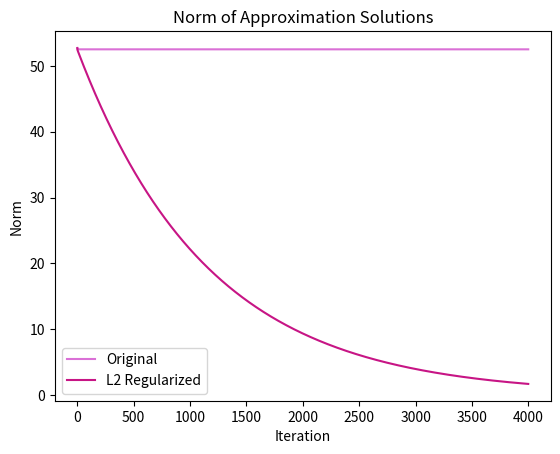
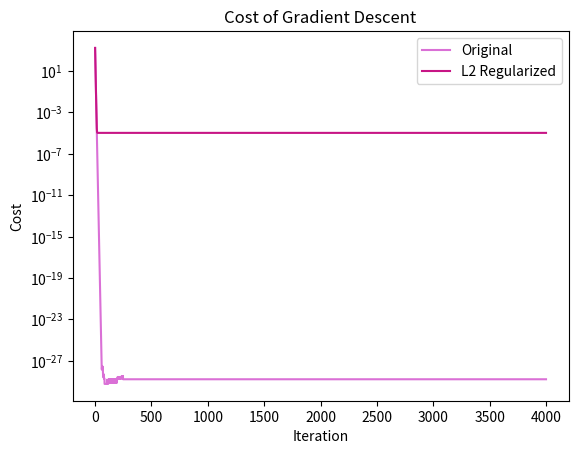
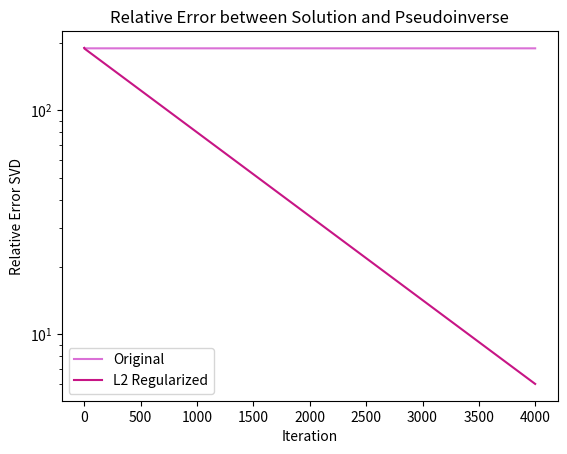

Recreate these plots in Python, in order.
import numpy as np
import matplotlib.pyplot as plt
 

np.random.seed(19)
# xd con esta seed se van las iteraciones 
# claramente varian en base a la seed que usemos. A lo mejor podemos mostrar en Apendice como con algunas seeds varia, con otras no

def sol(A, b, x):
    return (A @ x - b)

def costFunction(A, b, x):
    return (sol(A, b, x)).T @ (sol(A, b, x))

def costFunctionL2(A, b, x, delta2):
    result = costFunction(A, b, x) +  delta2 * np.linalg.norm(x)**2
    return result

def gradient(A, x, b):
    return 2 * A.T @ sol(A, b, x)

def gradientL2(A, x, b, delta2):
    return gradient(A, x, b) + 2 * delta2 * x

def gradientDescent(start, A, b, learn_rate, iters, delta, svd_truth):
    x_f, x_f2 = np.array(start, dtype=float), np.array(start, dtype=float)
    trajectory_f, trajectory_f2 = [x_f.copy()], [x_f2.copy()]
    costF1, costF2 = [], []
    xFNorms, xF2Norms = [], []
    svdFnorms, svdF2Norms = [], []

    for _ in range(iters):
        # Definir los x
        evalF1 = gradient(A, x_f, b)
        diff = learn_rate * evalF1
        x_f += - (diff)
        evalF2 = gradientL2(A, x_f2, b, delta)
        x_f2 += - (learn_rate * evalF2)

        # Norms
        x_fNorm = np.linalg.norm(x_f)
        x_f2Norm = np.linalg.norm(x_f2)

        # Calcular Normas de x_f & x_f2
        xFNorms.append(x_fNorm)
        xF2Norms.append(x_f2Norm)

        error1 = x_f - svd_truth
        error2 = x_f2 - svd_truth

        relativeError1 = np.linalg.norm(error1)/np.linalg.norm(svd_truth)
        relativeError2 = np.linalg.norm(error2)/np.linalg.norm(svd_truth)

        #Calcular el error relativo entre la X u Xsvd
        svdFnorms.append(relativeError1)
        svdF2Norms.append(relativeError2)


        # Calcular Costos
        cost_f = costFunction(A, b, x_f)
        costF1.append(cost_f)
        cost_f2 = costFunction(A, b, x_f2)
        costF2.append(cost_f2)

        # Calcular Trajectories
        trajectory_f.append(x_f)
        trajectory_f2.append(x_f2)

    return (trajectory_f, costF1), (trajectory_f2, costF2), (xFNorms, xF2Norms), (svdFnorms, svdF2Norms)


def SVDFinder(matrix, b):
    U, S, Vt = np.linalg.svd(matrix, full_matrices=False)
    S_inv = np.zeros((U.shape[0], U.shape[1]))
    for i in range(len(S)):
        if S[i] != 0:
            S_inv[i, i] = 1/S[i]
    x = Vt.T @ S_inv @ U.T @ b
    sigmaMax = S[0]
    return x, sigmaMax

def stepInator(A):
    hessian = 2 * A.T @ A
    eigenVals = np.linalg.eigvals(hessian)
    realEigens = eigenVals.real
    maxEigen = max(realEigens)
    step = 1/maxEigen
    return step

def randomMatrixGenerator(n, d):
    A = np.random.randn(n, d)
    b = np.random.randn(n)
    return A, b

# Plot Functions

def plotFvF2(F1List, F2List, Category, Title, scale):
    plt.plot(range(len(F1List)), F1List, label='Original', color="orchid")
    plt.plot(range(len(F2List)), F2List, label='L2 Regularized', color="mediumvioletred")
    plt.xlabel('Iteration')
    plt.ylabel(Category)
    plt.title(Title)
    plt.yscale(scale)
    plt.legend()
    plt.show()



# Definimo' Lo' Parametro's
n = 5
d = 100

A, b = randomMatrixGenerator(n, d)

# Inicializar el vector x con d elementos
startOriginal = np.random.randint(0, 10, d)

stepOriginal = stepInator(A)

iterations = 4000




# Use the functions
svd_truth, sigmaMax = SVDFinder(A, b)
deltaOriginal = 0.01 * sigmaMax  # Choose an appropriate value for delta

(final_x_f, costPerIter_f), (final_x_f2, costPerIter_f2), (xFNorms, xF2Norms), (svdFnorms, svdF2Norms) = gradientDescent(startOriginal, A, b, stepOriginal, iterations, deltaOriginal, svd_truth)


# # Uncomment this for graphs
# Graf'em Norms
plotFvF2(xFNorms, xF2Norms, 'Norm', 'Norm of Approximation Solutions', scale='linear')

# Graf'em Costos
plotFvF2(costPerIter_f, costPerIter_f2, 'Cost', 'Cost of Gradient Descent', scale='log')

# Graf'em relative error SVD
plotFvF2(svdFnorms, svdF2Norms, 'Relative Error SVD', 'Relative Error between Solution and Pseudoinverse', scale='log')





# # Plot The Functions with Different Starting Conditions
# starts = [startOriginal]
# x1_vals_start, x2_vals_start = [], []
# x1_cost_start, x2_cost_start = [], []

# startHigh = np.random.randint(50, 80, d)
# starts.append(startHigh)

# startLow = np.random.randint(-80, -50, d)
# starts.append(startLow)

# for starting in starts:
#     (x1f_sts, cost1f_sts), (x1f2_sts, cost1f2_sts), _, _ = gradientDescent(starting, A, b, stepOriginal, iterations, deltaOriginal, svd_truth)
#     x1_vals_start.append(x1f_sts)
#     x2_vals_start.append(x1f2_sts)
#     x1_cost_start.append(cost1f_sts)
#     x2_cost_start.append(cost1f2_sts)

# # Plot the convergence of the cost functions with the 5 different starting conditions
# plt.plot(range(len(x1_cost_start[0])), x1_cost_start[0], label='Original F', color="forestgreen", linestyle='--', alpha=0.85)
# plt.plot(range(len(x2_cost_start[0])), x2_cost_start[0], label='Original F2', color="lime", linestyle='--', alpha=0.85)
# plt.plot(range(len(x1_cost_start[1])), x1_cost_start[1], label='High Start F', color="darkorange")
# plt.plot(range(len(x2_cost_start[1])), x2_cost_start[1], label='High Start F2', color="orangered")
# plt.plot(range(len(x1_cost_start[2])), x1_cost_start[2], label='Low Start F', color="royalblue")
# plt.plot(range(len(x2_cost_start[2])), x2_cost_start[2], label='Low Start F2', color="navy")
# plt.xlabel('Iteration')
# plt.ylabel('Cost')
# plt.title('Cost of Gradient Descent with Different Starting Conditions')
# plt.yscale('log')
# plt.legend(loc='upper right')
# plt.show()


# # Plot The Functions with Different Step Sizes
# steps = [stepOriginal]
# x1_vals_step, x2_vals_step = [], []
# x1_cost_step, x2_cost_step = [], []

# stepHigh = stepOriginal * 1.92
# steps.append(stepHigh)

# stepLow = stepOriginal / 1.92
# steps.append(stepLow)

# step_iters = 4000

# for stepping in steps:
#     (x1f_stp, cost1f_stp), (x1f2_stp, cost1f2_stp), _, _ = gradientDescent(startOriginal, A, b, stepping, step_iters, deltaOriginal, svd_truth)
#     x1_vals_step.append(x1f_stp)
#     x2_vals_step.append(x1f2_stp)
#     x1_cost_step.append(cost1f_stp)
#     x2_cost_step.append(cost1f2_stp)

# # Plot the convergence of the cost functions with the 5 different steps
# plt.plot(range(len(x1_cost_step[0])), x1_cost_step[0], label='Original F', color="forestgreen", linestyle='--', alpha=0.85)
# plt.plot(range(len(x2_cost_step[0])), x2_cost_step[0], label='Original F2', color="lime", linestyle='--', alpha=0.85)
# plt.plot(range(len(x1_cost_step[1])), x1_cost_step[1], label='High Step F', color="darkorange")
# plt.plot(range(len(x2_cost_step[1])), x2_cost_step[1], label='High Step F2', color="orangered")
# plt.plot(range(len(x1_cost_step[2])), x1_cost_step[2], label='Low Step F', color="royalblue")
# plt.plot(range(len(x2_cost_step[2])), x2_cost_step[2], label='Low Step F2', color="navy")
# plt.xlabel('Iteration')
# plt.ylabel('Cost')
# plt.title('Cost of Gradient Descent with Different Step Sizes')
# plt.yscale('log')
# plt.legend(loc='upper right')
# plt.show()


# # Plot Cost Function F2 convergence with varying delta values
# deltas = [deltaOriginal]
# x1_vals_delta, x1_cost_delta = [], []
# x2_vals_delta, x2_cost_delta = [], []

# deltaHigh = (deltaOriginal * 60) ** 2
# deltas.append(deltaHigh)

# deltaLow = (deltaOriginal / 30) ** 2
# deltas.append(deltaLow)

# for deltaing in deltas:
#     (x1f1_dlt, cost1f1_dlt), (x1f2_dlt, cost1f2_dlt), _, _ = gradientDescent(startOriginal, A, b, stepOriginal, iterations, deltaing, svd_truth)
#     x1_vals_delta.append(x1f1_dlt)
#     x1_cost_delta.append(cost1f1_dlt)
#     x2_vals_delta.append(x1f2_dlt)
#     x2_cost_delta.append(cost1f2_dlt)

# (x1f_dltOg, cost1f_dltOg), _, _, _ = gradientDescent(startOriginal, A, b, stepOriginal, iterations, deltaOriginal, svd_truth)

# # Plot the convergence of the cost functions with the 5 different deltas
# plt.plot(range(len(x1_cost_delta[0])), x1_cost_delta[0], label='Original F', color="forestgreen", linestyle='--', alpha=0.85)
# plt.plot(range(len(x2_cost_delta[0])), x2_cost_delta[0], label='Original F2', color="lime", linestyle='--', alpha=0.85)
# plt.plot(range(len(x2_cost_delta[1])), x2_cost_delta[1], label='High Delta F2', color="orangered")
# plt.plot(range(len(x2_cost_delta[2])), x2_cost_delta[2], label='Low Delta F2', color="navy")
# plt.xlabel('Iteration')
# plt.ylabel('Cost')
# plt.title('Cost of Gradient Descent with Different Delta Values')
# plt.yscale('log')
# plt.legend(loc='upper right')
# plt.show()
